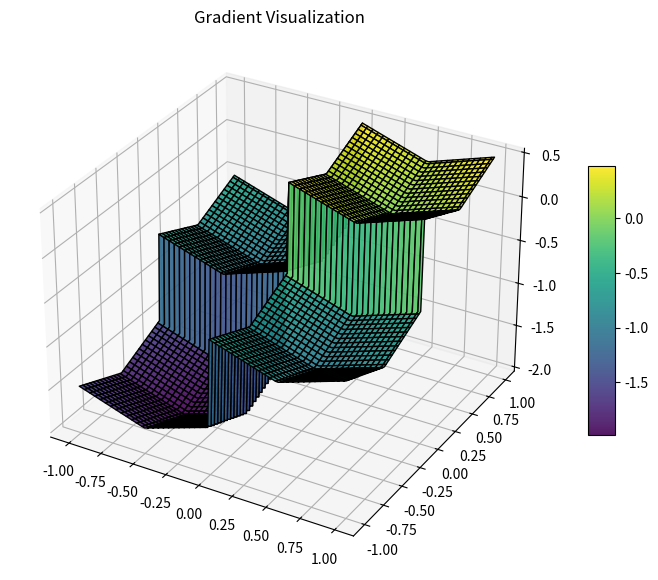

This chart was generated by the following Python code:
# -*- coding: utf-8 -*-
"""
Created on Mon Feb 17 14:20:15 2025

[redacted]
"""
import numpy as np
import matplotlib.pyplot as plt


def plot(X, Y, Z, title='3D Explicit Surface Visualization'):    
    fig = plt.figure(figsize=(10, 7))
    ax = fig.add_subplot(111, projection='3d')
    surf = ax.plot_surface(X, Y, Z, cmap='viridis', edgecolor='k', alpha=0.9)
    ax.set_title(title)
    fig.colorbar(surf, shrink=0.5, aspect=10)
    plt.show()


# %% Example Usage

# Define domain
x = np.linspace(-1, 0.99, 100)
y = np.linspace(-1, 0.99, 100)
X, Y = np.meshgrid(x, y)

# Define explicit surface on codomain
Z = np.floor(X) + np.floor(Y) + 0.5 * (np.abs(X % 1 - 0.5) + np.abs(Y % 1 - 0.5))

plot(X, Y, Z, 'Gradient Visualization')

